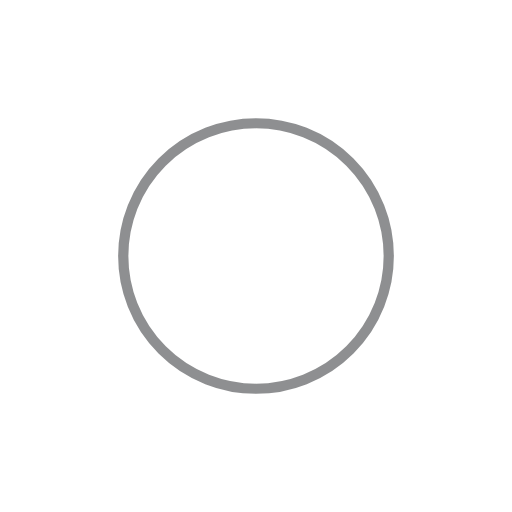
t = 0.00 s
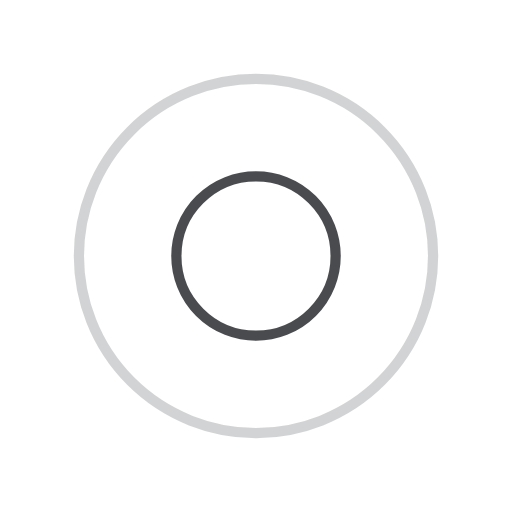
t = 0.25 s
t = 0.50 s: frame unchanged from t = 0.00 s, image omitted
t = 0.75 s: frame unchanged from t = 0.25 s, image omitted

The animated SVG that drew these frames (rendered in a browser with its animation timeline set to each time). Animation: 4 SMIL elements (animate=4); one cycle of 1.00 s, repeats indefinitely.

<svg width="200px"  height="200px"  xmlns="http://www.w3.org/2000/svg" viewBox="0 0 100 100" preserveAspectRatio="xMidYMid" class="lds-ripple" style="background: none;"><circle cx="50" cy="50" r="15.5634" fill="none" ng-attr-stroke="{{config.c1}}" ng-attr-stroke-width="{{config.width}}" stroke="#1e2024" stroke-width="2"><animate attributeName="r" calcMode="spline" values="0;40" keyTimes="0;1" dur="1" keySplines="0 0.2 0.8 1" begin="-0.5s" repeatCount="indefinite"></animate><animate attributeName="opacity" calcMode="spline" values="1;0" keyTimes="0;1" dur="1" keySplines="0.2 0 0.8 1" begin="-0.5s" repeatCount="indefinite"></animate></circle><circle cx="50" cy="50" r="34.5878" fill="none" ng-attr-stroke="{{config.c2}}" ng-attr-stroke-width="{{config.width}}" stroke="#1e2024" stroke-width="2"><animate attributeName="r" calcMode="spline" values="0;40" keyTimes="0;1" dur="1" keySplines="0 0.2 0.8 1" begin="0s" repeatCount="indefinite"></animate><animate attributeName="opacity" calcMode="spline" values="1;0" keyTimes="0;1" dur="1" keySplines="0.2 0 0.8 1" begin="0s" repeatCount="indefinite"></animate></circle></svg>
